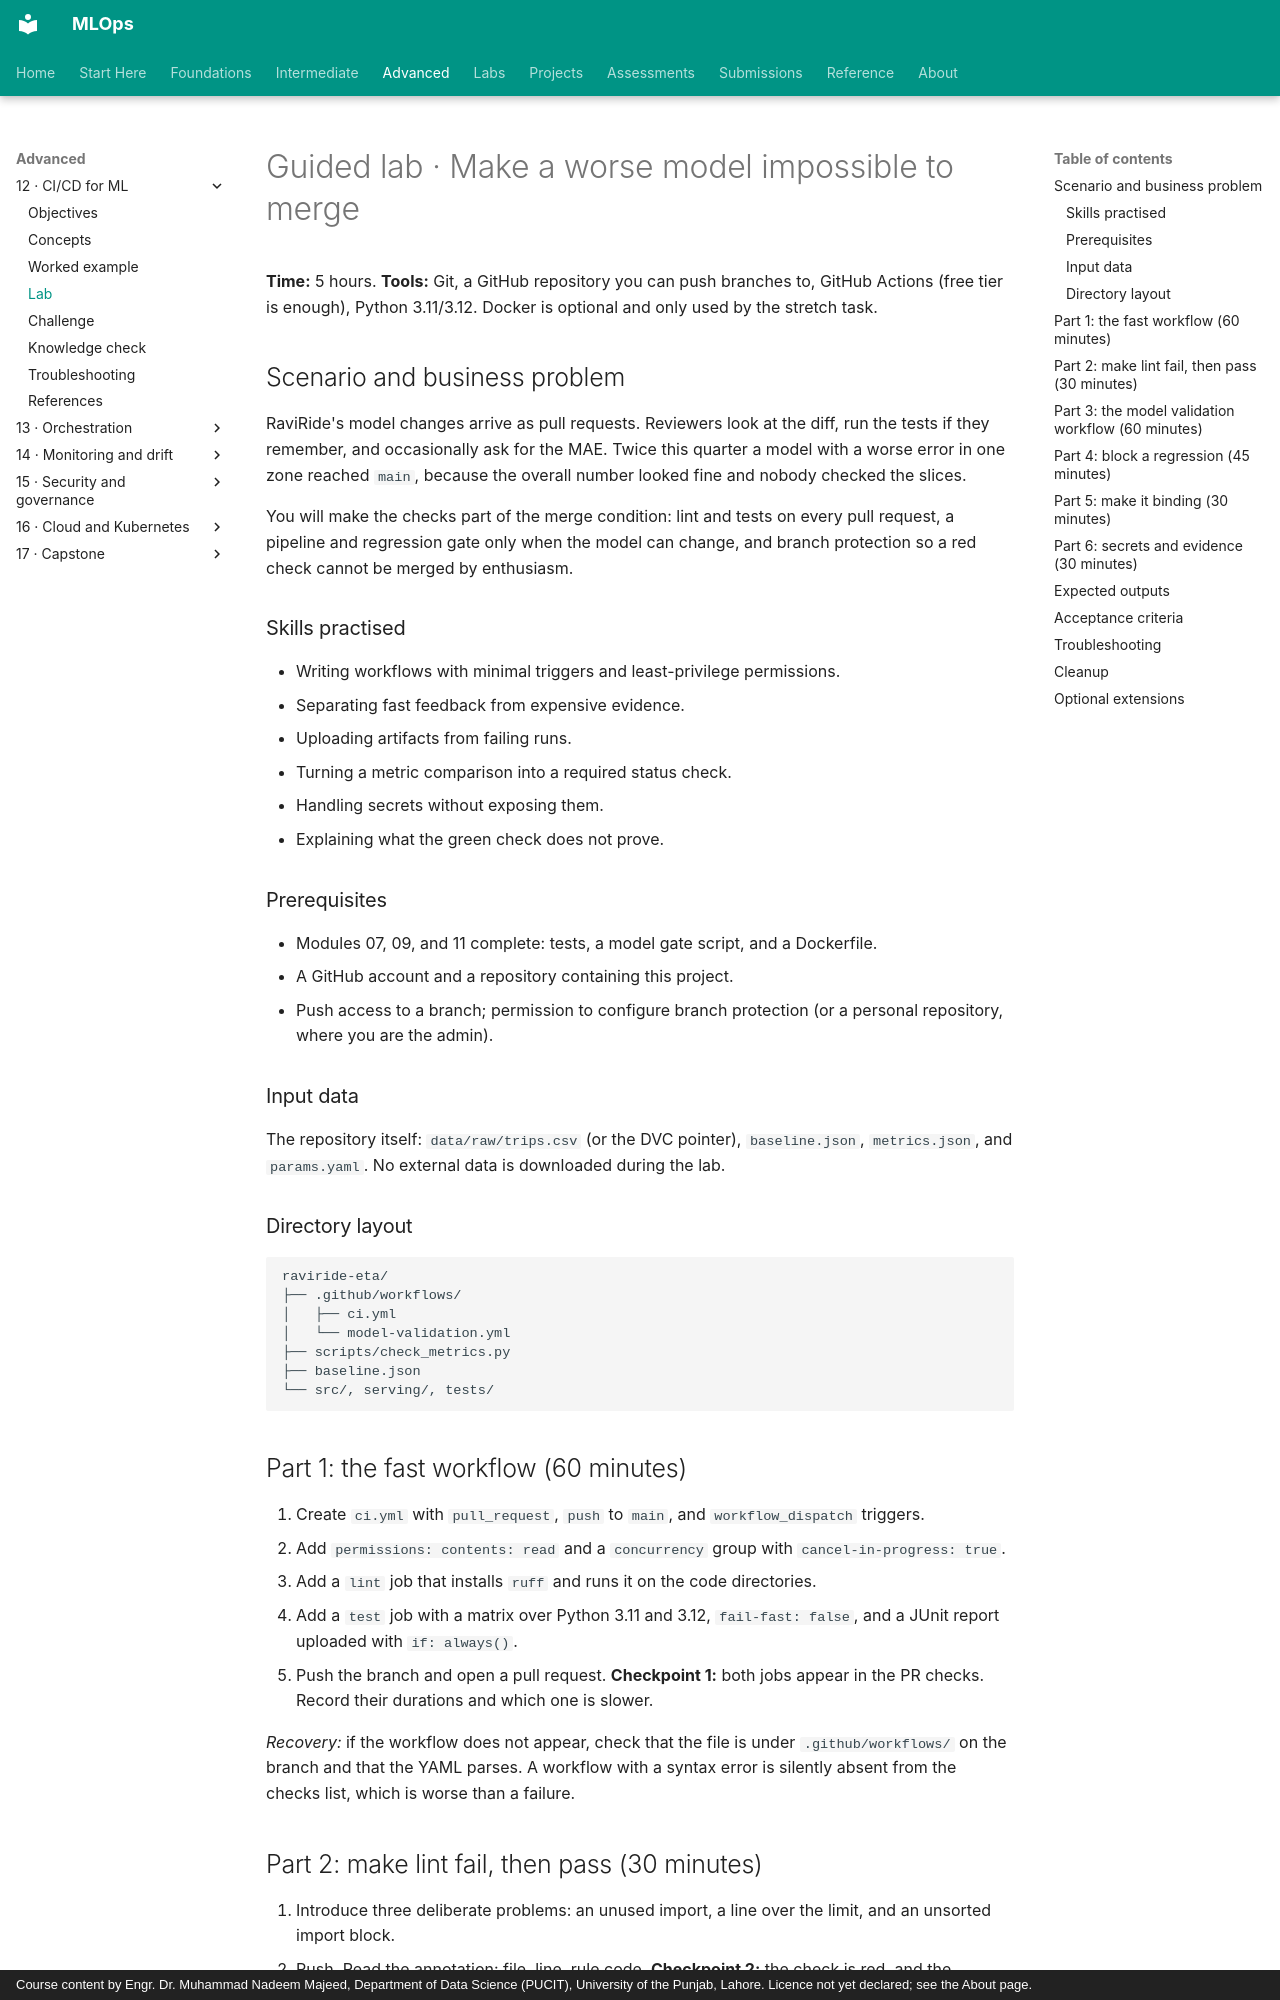

repository: nadeem-majeedch/MLOps · page: modules/12-ci-cd/lab/index.html · generator: mkdocs · copyright: Course content by Engr. Dr. Muhammad Nadeem Majeed, Department of Data Science (PUCIT), University of the Punjab, Lahore. Licence not yet declared; see the About page.

# Guided lab · Make a worse model impossible to merge

**Time:** 5 hours. **Tools:** Git, a GitHub repository you can push branches to, GitHub Actions (free tier is enough), Python 3.11/3.12. Docker is optional and only used by the stretch task.

## Scenario and business problem

RaviRide's model changes arrive as pull requests. Reviewers look at the diff, run the tests if they remember, and occasionally ask for the MAE. Twice this quarter a model with a worse error in one zone reached `main`, because the overall number looked fine and nobody checked the slices.

You will make the checks part of the merge condition: lint and tests on every pull request, a pipeline and regression gate only when the model can change, and branch protection so a red check cannot be merged by enthusiasm.

### Skills practised

- Writing workflows with minimal triggers and least-privilege permissions.
- Separating fast feedback from expensive evidence.
- Uploading artifacts from failing runs.
- Turning a metric comparison into a required status check.
- Handling secrets without exposing them.
- Explaining what the green check does not prove.

### Prerequisites

- Modules 07, 09, and 11 complete: tests, a model gate script, and a Dockerfile.
- A GitHub account and a repository containing this project.
- Push access to a branch; permission to configure branch protection (or a personal repository, where you are the admin).

### Input data

The repository itself: `data/raw/trips.csv` (or the DVC pointer), `baseline.json`, `metrics.json`, and `params.yaml`. No external data is downloaded during the lab.

### Directory layout

```text
raviride-eta/
├── .github/workflows/
│   ├── ci.yml
│   └── model-validation.yml
├── scripts/check_metrics.py
├── baseline.json
└── src/, serving/, tests/
```

## Part 1: the fast workflow (60 minutes)

1. Create `ci.yml` with `pull_request`, `push` to `main`, and `workflow_dispatch` triggers.
2. Add `permissions: contents: read` and a `concurrency` group with `cancel-in-progress: true`.
3. Add a `lint` job that installs `ruff` and runs it on the code directories.
4. Add a `test` job with a matrix over Python 3.11 and 3.12, `fail-fast: false`, and a JUnit report uploaded with `if: always()`.
5. Push the branch and open a pull request.
   **Checkpoint 1:** both jobs appear in the PR checks. Record their durations and which one is slower.

*Recovery:* if the workflow does not appear, check that the file is under `.github/workflows/` on the branch and that the YAML parses. A workflow with a syntax error is silently absent from the checks list, which is worse than a failure.

## Part 2: make lint fail, then pass (30 minutes)

6. Introduce three deliberate problems: an unused import, a line over the limit, and an unsorted import block.
7. Push. Read the annotation: file, line, rule code.
   **Checkpoint 2:** the check is red, and the message names a rule you can look up.
8. Fix them properly (not with `# noqa`), push, and confirm green.
